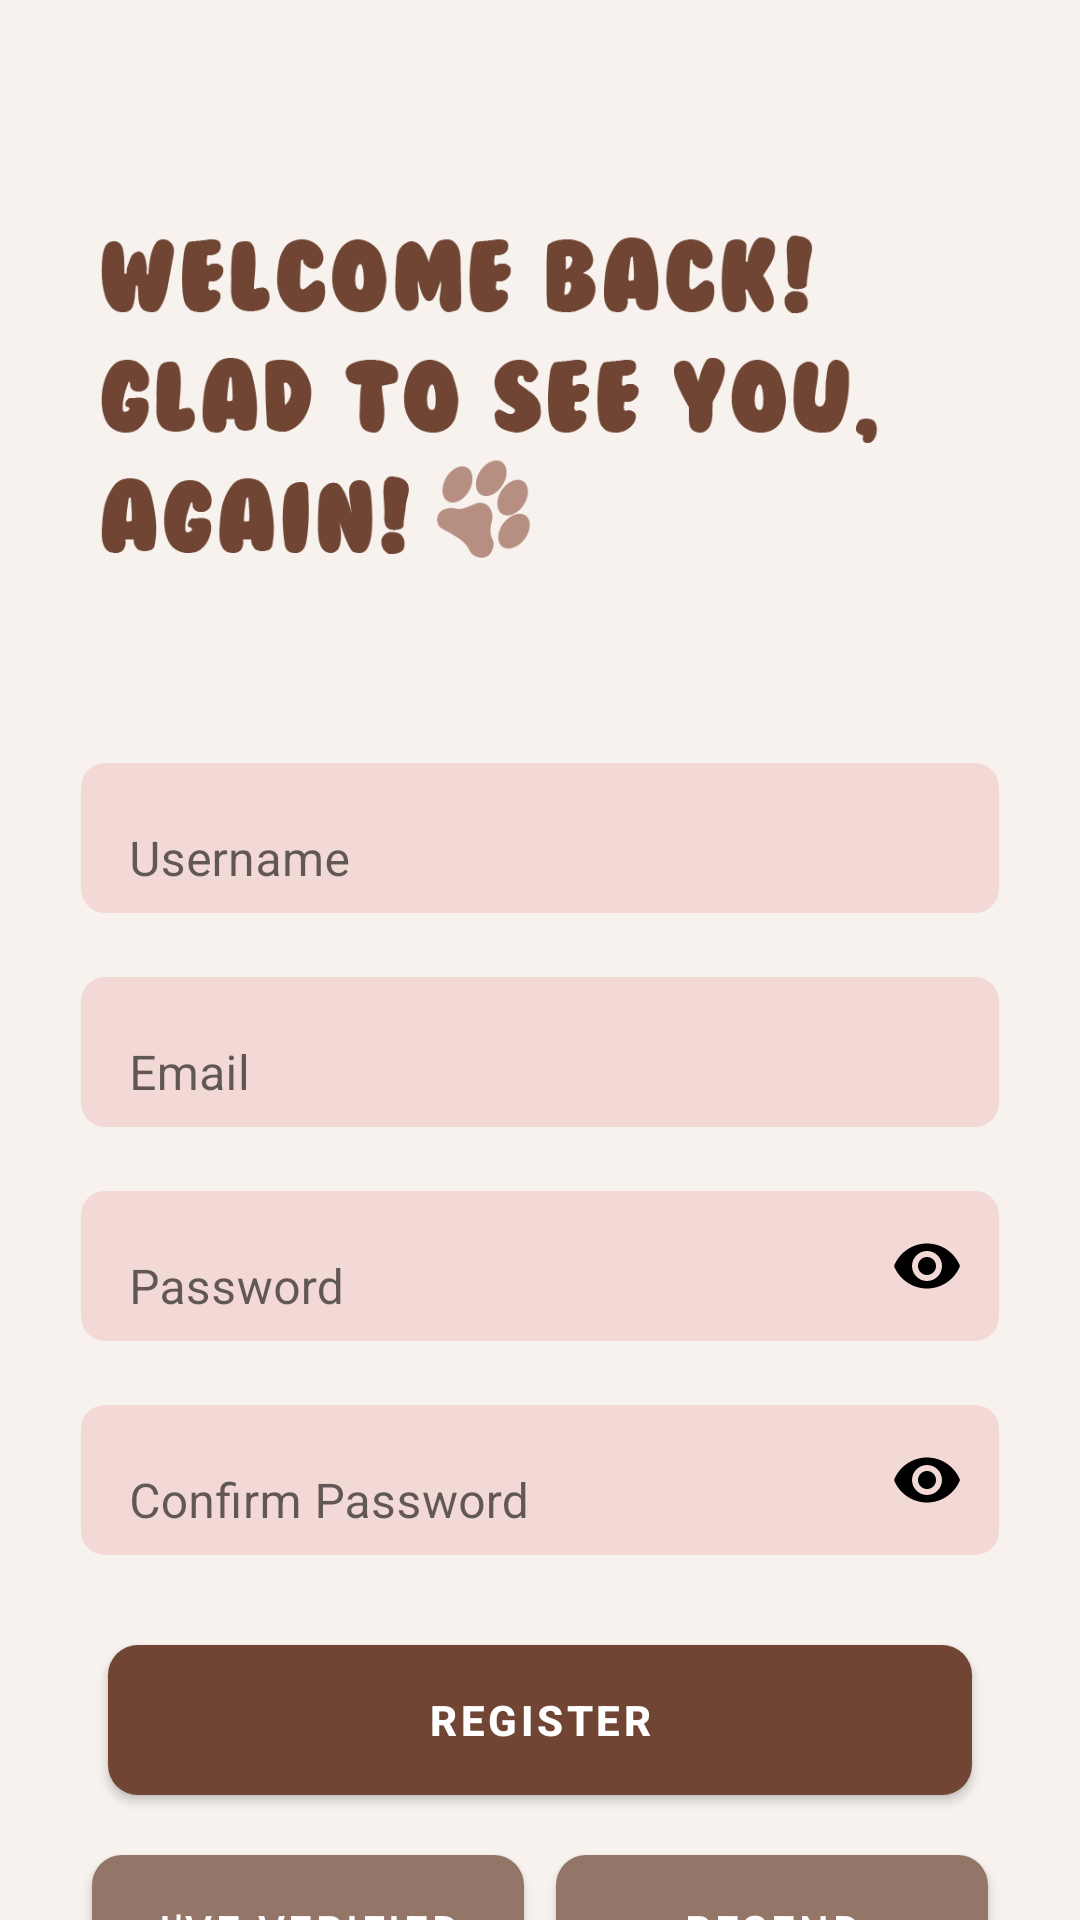

Here is an Android app screen rendered from its layout file. Give the layout XML and the strings, colors and styles it references.
<!-- AndroidManifest.xml: application theme Theme.KaiFeedCat.NoActionBar -->
<!-- res/layout/register.xml -->
<?xml version="1.0" encoding="utf-8"?>
<androidx.constraintlayout.widget.ConstraintLayout xmlns:android="http://schemas.android.com/apk/res/android"
    xmlns:app="http://schemas.android.com/apk/res-auto"
    xmlns:tools="http://schemas.android.com/tools"
    android:id="@+id/main"
    android:layout_width="match_parent"
    android:layout_height="match_parent"
    android:background="#f7f2ee"
    app:layout_constraintHorizontal_chainStyle="packed"
    tools:context=".SignIn_Login_Onboarding.RegisterActivity">

    
    <ImageView
        android:id="@+id/textView"
        android:layout_width="0dp"
        android:layout_height="200dp"
        android:layout_marginStart="@dimen/margin_ilarge"
        android:layout_marginTop="@dimen/margin_ilarge"
        android:src="@drawable/welcome_font"
        app:layout_constraintTop_toTopOf="parent"
        app:layout_constraintStart_toStartOf="parent"
        app:layout_constraintEnd_toEndOf="parent"
        app:layout_constraintBottom_toTopOf="@+id/usernameInputLayout"/>




    
    <com.google.android.material.textfield.TextInputLayout
        android:id="@+id/usernameInputLayout"
        android:layout_width="0dp"
        android:layout_height="wrap_content"
        android:layout_marginTop="@dimen/margin_medium"
        app:boxBackgroundMode="outline"
        app:boxCornerRadiusTopStart="10dp"
        app:boxCornerRadiusTopEnd="10dp"
        app:boxCornerRadiusBottomStart="10dp"
        app:boxCornerRadiusBottomEnd="10dp"
        app:boxBackgroundColor="@android:color/transparent"
        app:layout_constraintTop_toBottomOf="@id/textView"
        app:layout_constraintStart_toStartOf="parent"
        app:layout_constraintEnd_toEndOf="parent"
        app:layout_constraintWidth_percent="0.85">

        <EditText
            android:id="@+id/name"
            android:layout_width="match_parent"
            android:layout_height="@dimen/edittext_height"
            android:hint="Username"
            android:background="@drawable/edittext_background"
            android:inputType="textPersonName"
            android:textColor="@color/black"
            android:paddingStart="@dimen/margin_medium"
            android:paddingEnd="@dimen/margin_small"/>
    </com.google.android.material.textfield.TextInputLayout>

    
    <com.google.android.material.textfield.TextInputLayout
        android:id="@+id/emailInputLayout"
        android:layout_width="0dp"
        android:layout_height="wrap_content"
        android:layout_marginTop="@dimen/margin_medium"
        app:boxBackgroundMode="outline"
        app:boxCornerRadiusTopStart="10dp"
        app:boxCornerRadiusTopEnd="10dp"
        app:boxCornerRadiusBottomStart="10dp"
        app:boxCornerRadiusBottomEnd="10dp"
        app:boxBackgroundColor="@android:color/transparent"
        app:layout_constraintTop_toBottomOf="@id/usernameInputLayout"
        app:layout_constraintStart_toStartOf="parent"
        app:layout_constraintEnd_toEndOf="parent"
        app:layout_constraintWidth_percent="0.85">

        <EditText
            android:id="@+id/email"
            android:layout_width="match_parent"
            android:layout_height="@dimen/edittext_height"
            android:hint="Email"
            android:inputType="textEmailAddress"
            android:background="@drawable/edittext_background"
            android:textColor="@color/black"
            android:paddingStart="@dimen/margin_medium"
            android:paddingEnd="@dimen/margin_small"/>
    </com.google.android.material.textfield.TextInputLayout>

    
    <com.google.android.material.textfield.TextInputLayout
        android:id="@+id/passwordInputLayout"
        android:layout_width="0dp"
        android:layout_height="wrap_content"
        android:layout_marginTop="@dimen/margin_medium"
        app:boxBackgroundMode="outline"
        app:boxCornerRadiusTopStart="10dp"
        app:boxCornerRadiusTopEnd="10dp"
        app:boxCornerRadiusBottomStart="10dp"
        app:boxCornerRadiusBottomEnd="10dp"
        app:endIconMode="password_toggle"
        app:endIconTint="@color/black"
        app:counterMaxLength="30"
        app:boxBackgroundColor="@android:color/transparent"
        app:layout_constraintTop_toBottomOf="@id/emailInputLayout"
        app:layout_constraintStart_toStartOf="parent"
        app:layout_constraintEnd_toEndOf="parent"
        app:layout_constraintWidth_percent="0.85">

        <EditText
            android:id="@+id/password"
            android:layout_width="match_parent"
            android:layout_height="@dimen/edittext_height"
            android:hint="Password"
            android:inputType="textPassword"
            android:background="@drawable/edittext_background"
            android:textColor="@color/black"
            android:paddingStart="@dimen/margin_medium"
            android:paddingEnd="@dimen/margin_small"/>
    </com.google.android.material.textfield.TextInputLayout>

    
    <com.google.android.material.textfield.TextInputLayout
        android:id="@+id/confirm_passwordInputLayout"
        android:layout_width="0dp"
        android:layout_height="wrap_content"
        android:layout_marginTop="@dimen/margin_medium"
        app:boxBackgroundMode="outline"
        app:boxCornerRadiusTopStart="10dp"
        app:boxCornerRadiusTopEnd="10dp"
        app:boxCornerRadiusBottomStart="10dp"
        app:boxCornerRadiusBottomEnd="10dp"
        app:endIconMode="password_toggle"
        app:endIconTint="@color/black"
        app:counterMaxLength="30"
        app:boxBackgroundColor="@android:color/transparent"
        app:layout_constraintTop_toBottomOf="@id/passwordInputLayout"
        app:layout_constraintStart_toStartOf="parent"
        app:layout_constraintEnd_toEndOf="parent"
        app:layout_constraintWidth_percent="0.85">

        <EditText
            android:id="@+id/confirmPassword"
            android:layout_width="match_parent"
            android:layout_height="@dimen/edittext_height"
            android:hint="Confirm Password"
            android:inputType="textPassword"
            android:background="@drawable/edittext_background"
            android:textColor="@color/black"
            android:paddingStart="@dimen/margin_medium"
            android:paddingEnd="@dimen/margin_small"/>
    </com.google.android.material.textfield.TextInputLayout>

    
    <com.google.android.material.button.MaterialButton
        android:id="@+id/registerButton"
        android:layout_width="0dp"
        android:layout_height="@dimen/button_height"
        android:layout_marginTop="@dimen/margin_large"
        android:text="Register"
        android:textColor="@android:color/white"
        android:textStyle="bold"
        app:backgroundTint="#704533"
        app:cornerRadius="10dp"
        app:layout_constraintTop_toBottomOf="@id/confirm_passwordInputLayout"
        app:layout_constraintStart_toStartOf="parent"
        app:layout_constraintEnd_toEndOf="parent"
        app:layout_constraintWidth_percent="0.8" />

    <com.google.android.material.button.MaterialButton
        android:id="@+id/verifiedContinueButton"
        android:layout_width="0dp"
        android:layout_height="@dimen/button_height"
        android:layout_marginTop="@dimen/margin_small"
        android:layout_marginStart="@dimen/margin_large"
        android:layout_marginEnd="2dp"
        android:text="I've verified"
        android:textColor="@android:color/white"
        app:backgroundTint="#937668"
        app:cornerRadius="10dp"
        app:layout_constraintTop_toBottomOf="@id/registerButton"
        app:layout_constraintStart_toStartOf="parent"
        app:layout_constraintEnd_toStartOf="@id/resendVerificationButton"
        app:layout_constraintWidth_percent="0.4"/>

    <com.google.android.material.button.MaterialButton
        android:id="@+id/resendVerificationButton"
        android:layout_width="0dp"
        android:layout_height="@dimen/button_height"
        android:layout_marginEnd="@dimen/margin_large"
        android:layout_marginStart="2dp"
    android:text="RESEND"
    android:textColor="@android:color/white"
    app:backgroundTint="#937668"
    app:cornerRadius="10dp"
    app:layout_constraintTop_toTopOf="@id/verifiedContinueButton"
    app:layout_constraintStart_toEndOf="@id/verifiedContinueButton"
    app:layout_constraintEnd_toEndOf="parent"
    app:layout_constraintWidth_percent="0.4"/>


    
    <LinearLayout
        android:layout_width="wrap_content"
        android:layout_height="wrap_content"
        android:orientation="horizontal"
        android:gravity="center"
        app:layout_constraintTop_toBottomOf="@id/verifiedContinueButton"
        app:layout_constraintStart_toStartOf="parent"
        app:layout_constraintEnd_toEndOf="parent"
        android:layout_marginTop="@dimen/margin_zlarge">

        <TextView
            android:id="@+id/alrd_acc"
            android:layout_width="wrap_content"
            android:layout_height="wrap_content"
            android:text="Already have an account? "
            android:textColor="@color/black"
            android:textSize="@dimen/text_medium" />

        <TextView
            android:id="@+id/loginTextView"
            android:layout_width="wrap_content"
            android:layout_height="wrap_content"
            android:text="Sign In Now"
            android:textColor="#50B6EB"
            android:textStyle="bold"
            android:textSize="@dimen/text_medium" />
    </LinearLayout>

</androidx.constraintlayout.widget.ConstraintLayout>
<!-- resources referenced by this layout -->
<resources>
  <color name="black">#FF000000</color>
  <dimen name="button_height">62dp</dimen>
  <dimen name="edittext_height">50dp</dimen>
  <dimen name="margin_ilarge">33dp</dimen>
  <dimen name="margin_large">24dp</dimen>
  <dimen name="margin_medium">16dp</dimen>
  <dimen name="margin_small">8dp</dimen>
  <dimen name="margin_zlarge">80dp</dimen>
  <dimen name="text_medium">14sp</dimen>
  <dimen name="text_xlarge">34sp</dimen>
  <!-- drawable edittext_background (drawable) -->
  <?xml version="1.0" encoding="utf-8"?>
  <shape xmlns:android="http://schemas.android.com/apk/res/android">
      <solid android:color="#F2D9D5" />
      <corners android:radius="8dp" />
  </shape>
  <!-- drawable welcome_font: png bitmap (drawable, 32857 bytes) -->
  <style name="Theme.KaiFeedCat.NoActionBar" parent="Theme.MaterialComponents.DayNight.NoActionBar">
          <item name="windowNoTitle">true</item>
          <item name="windowActionBar">false</item>
      </style>
</resources>
